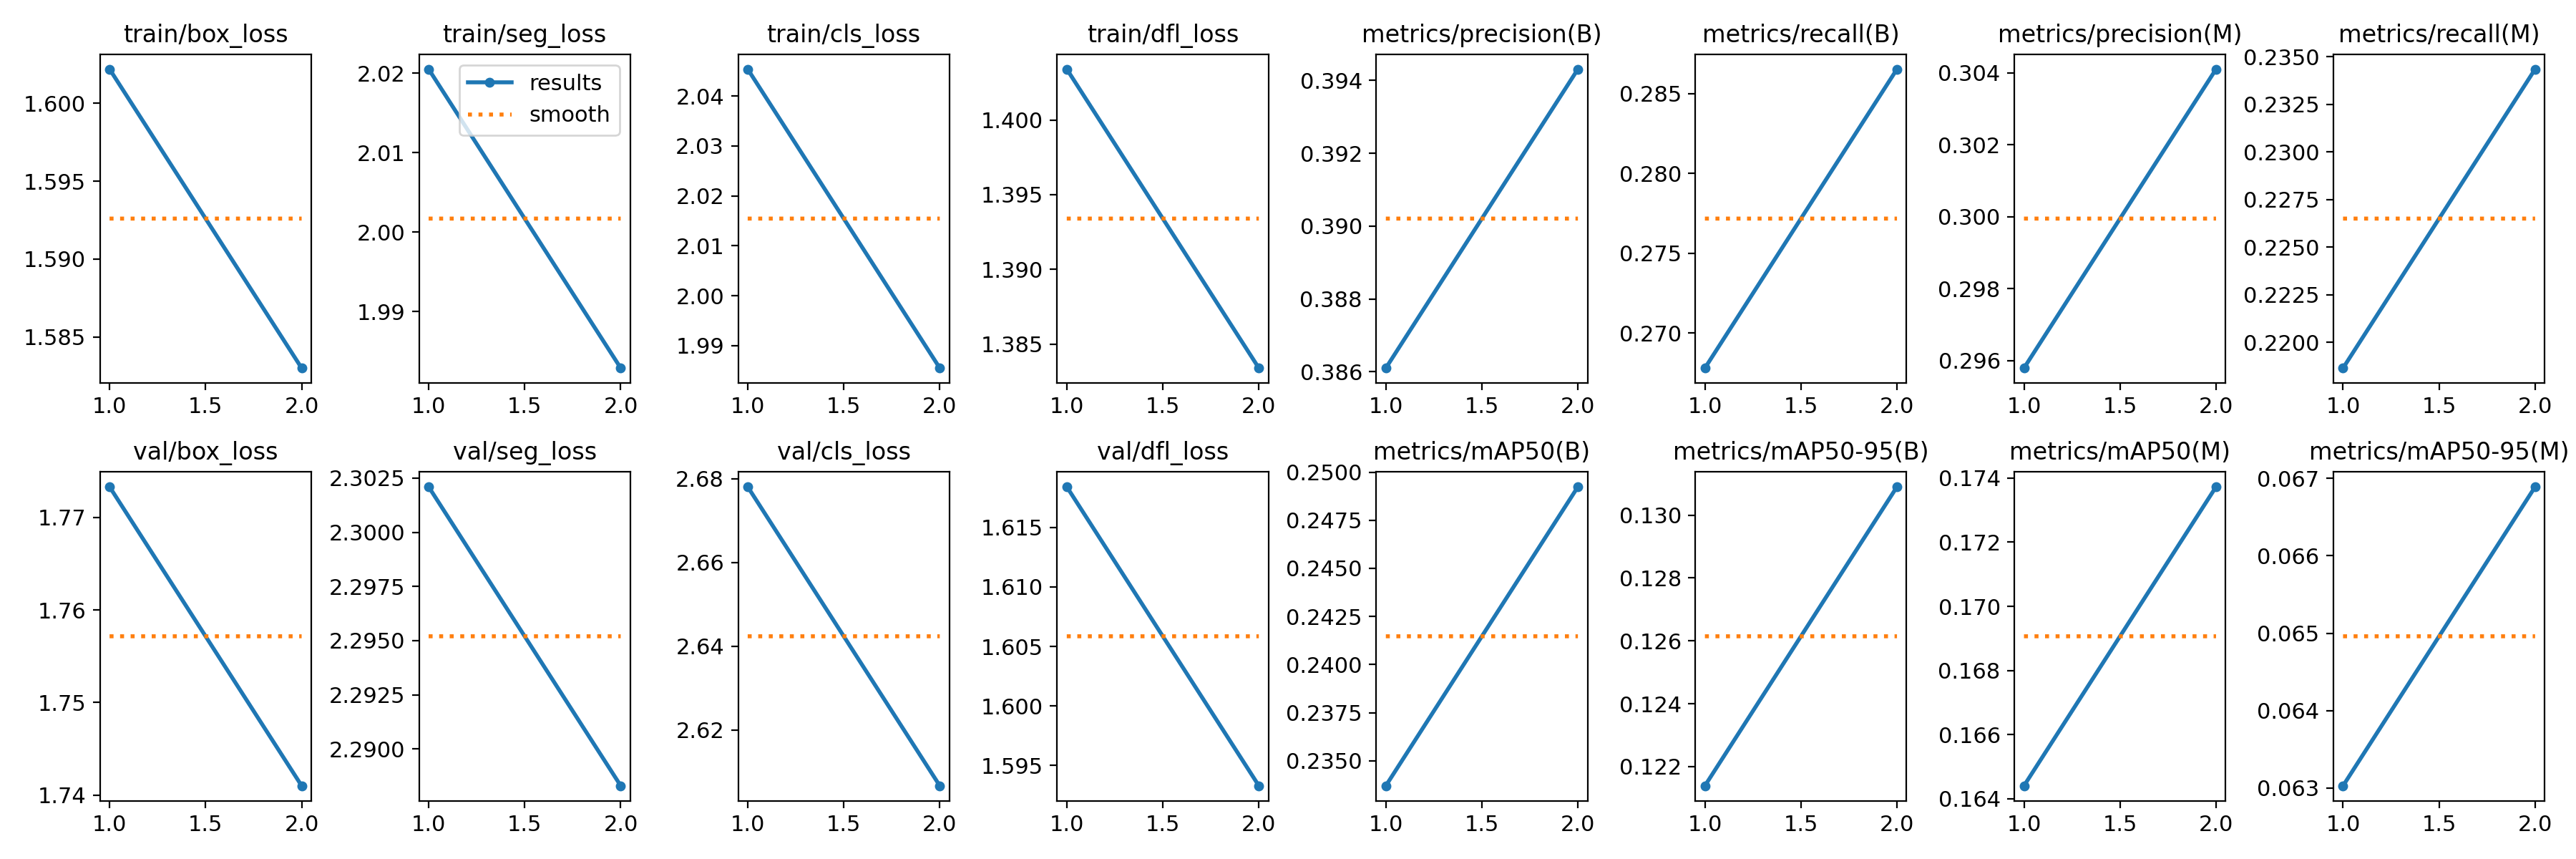

The table this chart was drawn from, first rows:
epoch, train/box_loss, train/seg_loss, train/cls_loss, train/dfl_loss, metrics/precision(B), metrics/recall(B), metrics/mAP50(B), metrics/mAP50-95(B), metrics/precision(M), metrics/recall(M), metrics/mAP50(M), metrics/mAP50-95(M), val/box_loss, val/seg_loss, val/cls_loss, val/dfl_loss, lr/pg0, lr/pg1, lr/pg2
1, 1.602, 2.021, 2.045, 1.403, 0.3861, 0.2678, 0.2337, 0.1214, 0.2958, 0.2187, 0.1644, 0.06303, 1.773, 2.302, 2.678, 1.618, 0.0005556, 0.0005556, 0.0005556
2, 1.583, 1.983, 1.986, 1.383, 0.3943, 0.2865, 0.2492, 0.1309, 0.3041, 0.2344, 0.1737, 0.06689, 1.741, 2.288, 2.607, 1.593, 0.0005612, 0.0005612, 0.0005612
